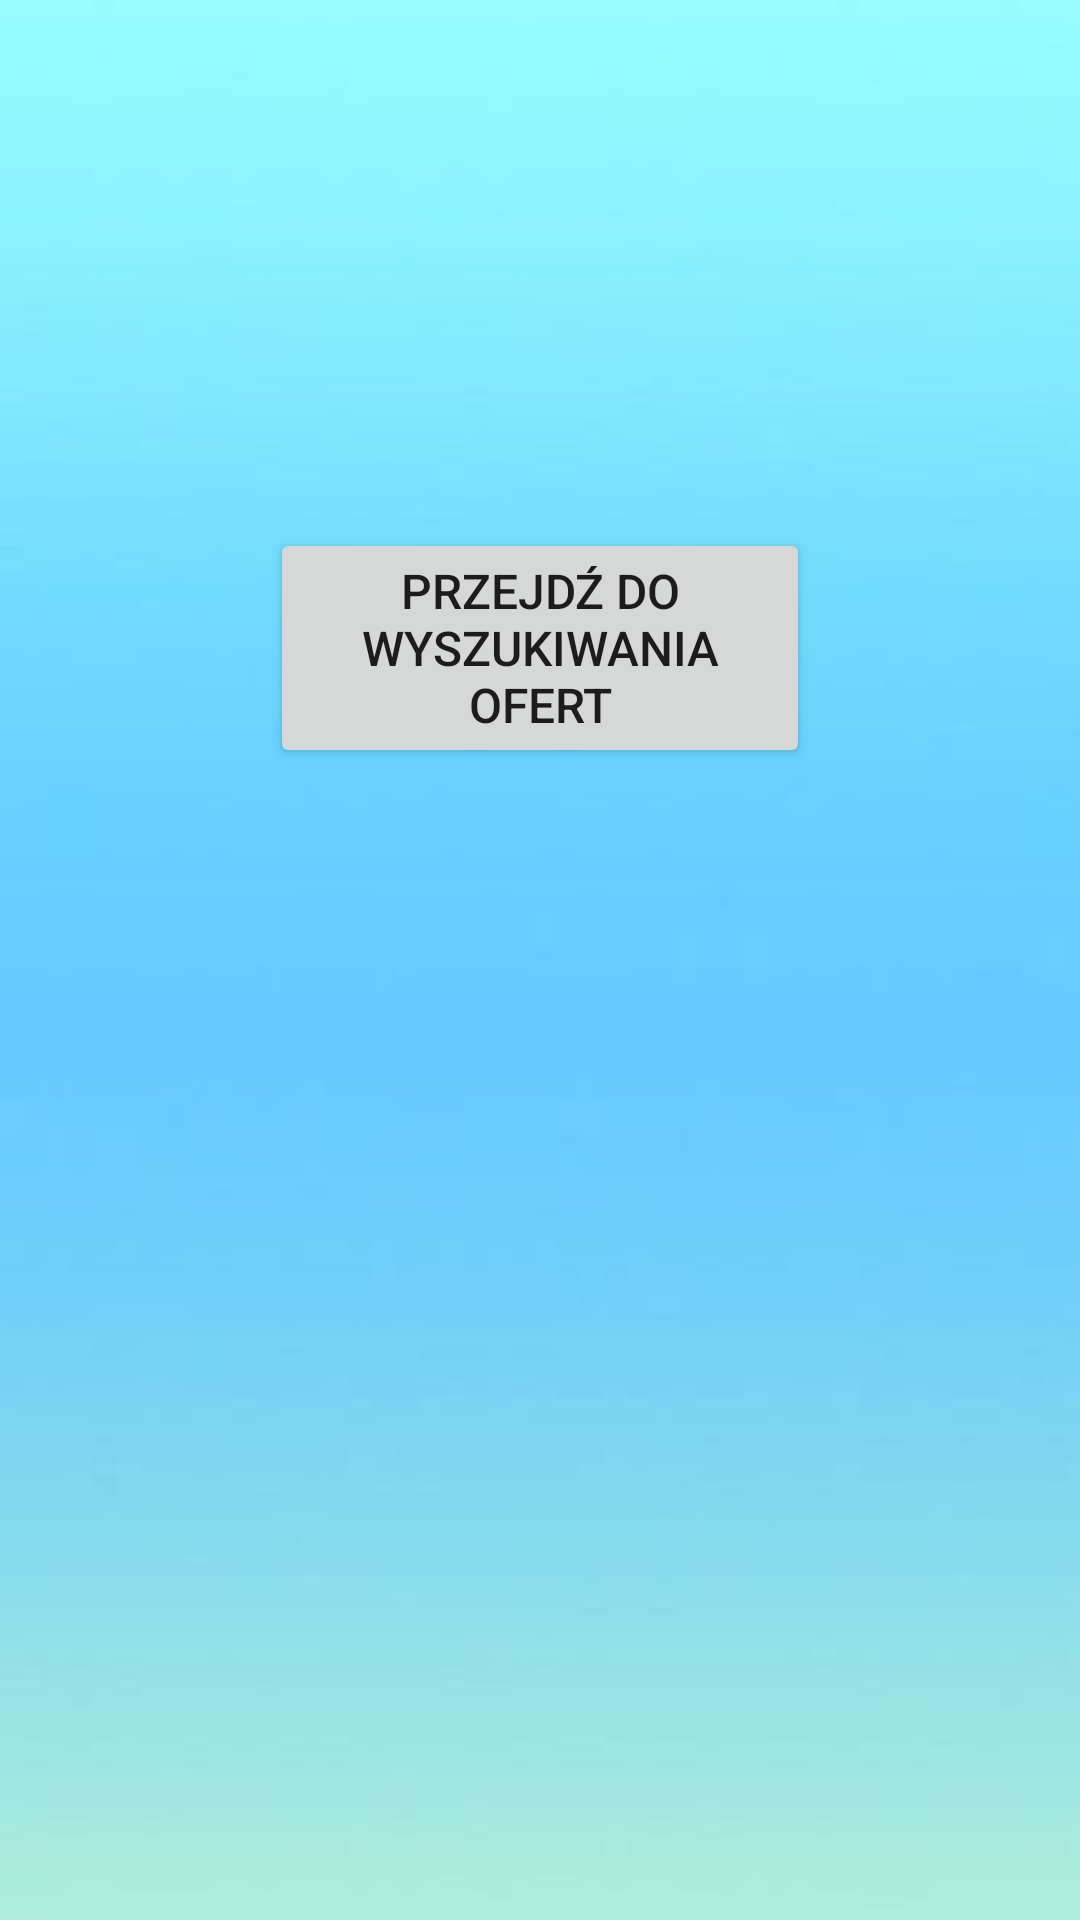

Here is an Android app screen rendered from its layout file. Give the layout XML and the strings, colors and styles it references.
<!-- AndroidManifest.xml: application theme Theme.DB -->
<!-- res/layout/empty_recycler.xml -->
<?xml version="1.0" encoding="utf-8"?>
<androidx.constraintlayout.widget.ConstraintLayout xmlns:android="http://schemas.android.com/apk/res/android"
    xmlns:app="http://schemas.android.com/apk/res-auto"
    xmlns:tools="http://schemas.android.com/tools"
    android:layout_width="match_parent"
    android:layout_height="match_parent"
    android:background="@drawable/background">

    <TextView
        android:id="@+id/emptyTextView"
        android:layout_width="wrap_content"
        android:layout_height="wrap_content"
        android:layout_marginTop="64dp"
        android:gravity="center"
        android:minHeight="80dp"
        android:textSize="18sp"
        app:layout_constraintEnd_toEndOf="parent"
        app:layout_constraintStart_toStartOf="parent"
        app:layout_constraintTop_toTopOf="parent" />

    <Button
        android:id="@+id/searchEngineButton"
        android:layout_width="wrap_content"
        android:layout_height="wrap_content"
        android:layout_marginTop="32dp"
        android:maxWidth="180dp"
        android:minHeight="80dp"
        android:text="Przejdź do wyszukiwania ofert"
        android:textSize="16sp"
        app:layout_constraintEnd_toEndOf="parent"
        app:layout_constraintHorizontal_bias="0.5"
        app:layout_constraintStart_toStartOf="parent"
        app:layout_constraintTop_toBottomOf="@+id/emptyTextView" />


</androidx.constraintlayout.widget.ConstraintLayout>
<!-- resources referenced by this layout -->
<resources>
  <!-- drawable background: jpg bitmap (drawable, 3634 bytes) -->
  <style name="Theme.DB" parent="Theme.MaterialComponents.DayNight.DarkActionBar">
          
          <item name="colorPrimary">#0126F8</item>
          <item name="colorPrimaryVariant">#0AA0B3</item>
          <item name="colorOnPrimary">@color/white</item>
          
          <item name="colorSecondary">@color/teal_200</item>
          <item name="colorSecondaryVariant">@color/teal_700</item>
          <item name="colorOnSecondary">#00000F</item>
          
          <item name="android:statusBarColor" tools:targetApi="l">?attr/colorPrimaryVariant</item>
          
      </style>
  <!-- not gathered from this repository: default colours our renderer supplied (Android Studio template values) -->
  <color name="teal_200">#FF03DAC5</color>
  <color name="teal_700">#FF018786</color>
  <color name="white">#FFFFFFFF</color>
</resources>
